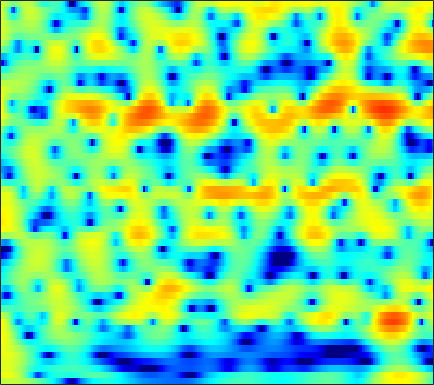

The table this chart was drawn from, first rows:
2.1791, 2.3699, 2.5595, 2.6733, 2.7132, 2.7022, 2.6256, 2.5265, 2.3375, 2.0858, 1.7881, 1.5287, 1.1489, 0.72805, 0.39373, -0.086133, -0.58985, -0.98583, -1.5312, -2.1061, -2.7212, -3.2123, -3.9225, -4.6994
4.081, 4.293, 4.447, 4.452, 4.357, 4.095, 3.674, 3.246, 2.519, 1.589, 0.4355, -0.6047, -2.27, -4.328, -6.19, -9.178, -12.42, -13.79, -12.55, -10.09, -8.052, -6.884, -5.721, -4.923
3.621, 3.76, 3.836, 3.785, 3.664, 3.384, 2.973, 2.579, 1.943, 1.185, 0.3167, -0.3948, -1.394, -2.402, -3.118, -3.95, -4.556, -4.838, -4.994, -4.937, -4.743, -4.547, -4.259, -3.966
3.762, 3.884, 3.951, 3.908, 3.803, 3.566, 3.221, 2.897, 2.38, 1.769, 1.074, 0.503, -0.3139, -1.189, -1.876, -2.823, -3.795, -4.526, -5.485, -6.38, -7.109, -7.494, -7.71, -7.571
4.162, 4.269, 4.308, 4.231, 4.099, 3.832, 3.462, 3.122, 2.589, 1.965, 1.249, 0.6532, -0.2263, -1.214, -2.04, -3.278, -4.727, -5.998, -8.046, -10.71, -14.42, -18.32, -21.91, -16.87
4.26, 4.247, 4.118, 3.869, 3.609, 3.172, 2.643, 2.194, 1.538, 0.8349, 0.1065, -0.4427, -1.173, -1.884, -2.402, -3.067, -3.707, -4.167, -4.743, -5.242, -5.606, -5.753, -5.734, -5.461
4.884, 4.661, 4.24, 3.671, 3.154, 2.339, 1.387, 0.5824, -0.5861, -1.827, -3.071, -3.933, -4.856, -5.38, -5.478, -5.291, -4.873, -4.483, -3.948, -3.437, -2.949, -2.596, -2.139, -1.715
5.448, 5.031, 4.329, 3.458, 2.688, 1.499, 0.09149, -1.131, -3.048, -5.432, -8.606, -11.94, -19.75, -25.47, -16.34, -10.97, -7.857, -6.195, -4.475, -3.133, -2.061, -1.394, -0.6354, -0.0201
5.366, 4.784, 3.834, 2.688, 1.713, 0.2905, -1.185, -2.299, -3.737, -5.072, -6.251, -6.971, -7.612, -7.677, -7.341, -6.498, -5.487, -4.713, -3.728, -2.764, -1.802, -1.117, -0.2588, 0.4904
5.454, 4.769, 3.538, 1.876, 0.2675, -2.444, -5.888, -8.784, -10.68, -8.876, -6.676, -5.443, -4.398, -3.806, -3.641, -3.732, -4.224, -4.8, -5.683, -6.044, -5.073, -3.587, -1.438, 0.42
2.663, 2.319, 1.593, 0.5089, -0.5313, -2.217, -4.053, -5.194, -5.767, -5.114, -3.929, -3.098, -2.286, -1.853, -1.825, -2.229, -3.193, -4.297, -6.313, -8.006, -6.947, -4.784, -1.871, 0.3924
-2.579, -2.391, -2.323, -2.374, -2.454, -2.601, -2.676, -2.661, -2.543, -2.297, -1.958, -1.707, -1.404, -1.173, -1.07, -0.9888, -0.9769, -0.9842, -0.926, -0.7339, -0.3243, 0.08951, 0.7641, 1.501
-6.604, -6.628, -6.561, -6.285, -5.9, -5.205, -4.412, -3.814, -3.065, -2.405, -1.851, -1.508, -1.121, -0.8248, -0.6388, -0.4124, -0.1836, 0.0006354, 0.2967, 0.6511, 1.049, 1.377, 1.808, 2.2
-10.2, -12.51, -16.73, -17.14, -13.5, -9.294, -6.38, -4.789, -3.193, -2.081, -1.364, -1.018, -0.785, -0.7641, -0.8315, -0.951, -0.9824, -0.8763, -0.4964, 0.1127, 0.8615, 1.449, 2.19, 2.781
-6.391, -7.231, -7.986, -7.718, -6.713, -4.909, -3.143, -2.021, -0.8677, -0.1135, 0.2369, 0.2304, -0.1921, -1.134, -2.243, -4.448, -7.415, -9.115, -7.61, -4.126, -1.287, 0.3201, 1.911, 3.033
-4.27, -3.855, -3.272, -2.604, -2.058, -1.261, -0.4962, 0.02379, 0.5916, 0.9482, 1.062, 0.9449, 0.4884, -0.352, -1.258, -2.788, -4.404, -5.098, -4.516, -2.732, -0.8853, 0.2752, 1.43, 2.199
-5.626, -4.705, -3.654, -2.712, -2.067, -1.27, -0.5537, -0.06734, 0.484, 0.9134, 1.196, 1.305, 1.329, 1.222, 1.084, 0.8763, 0.704, 0.6465, 0.6892, 0.8557, 1.062, 1.191, 1.28, 1.174
-6.511, -5.804, -4.867, -3.919, -3.215, -2.301, -1.422, -0.7961, -0.04076, 0.6306, 1.189, 1.537, 1.91, 2.175, 2.312, 2.425, 2.469, 2.468, 2.41, 2.276, 2.042, 1.779, 1.306, 0.6255
-8.971, -8.587, -7.789, -6.757, -5.867, -4.605, -3.326, -2.407, -1.255, -0.2284, 0.668, 1.251, 1.896, 2.404, 2.696, 2.97, 3.125, 3.159, 3.1, 2.916, 2.596, 2.253, 1.637, 0.8394
-16.88, -16.34, -14.81, -12.76, -11.04, -8.663, -6.395, -4.859, -3.036, -1.504, -0.23, 0.5656, 1.426, 2.09, 2.474, 2.846, 3.068, 3.141, 3.126, 2.981, 2.718, 2.443, 1.949, 1.345
-26.6, -25.87, -28.83, -24.59, -18.04, -12.2, -8.209, -5.931, -3.55, -1.727, -0.3341, 0.4781, 1.329, 1.954, 2.296, 2.624, 2.813, 2.885, 2.884, 2.779, 2.564, 2.344, 1.971, 1.488
-9.119, -9.905, -10.25, -9.333, -7.919, -5.683, -3.569, -2.213, -0.7361, 0.3722, 1.158, 1.565, 1.927, 2.131, 2.209, 2.257, 2.288, 2.301, 2.295, 2.249, 2.115, 1.933, 1.615, 1.123
1.702, 1.394, 1.198, 1.224, 1.388, 1.709, 2.042, 2.249, 2.39, 2.31, 1.988, 1.602, 0.899, 0.07038, -0.5188, -1.113, -1.323, -1.255, -0.9482, -0.6051, -0.3259, -0.2581, -0.3757, -0.7193
5.364, 5.13, 4.837, 4.556, 4.333, 3.997, 3.569, 3.155, 2.415, 1.41, 0.05067, -1.279, -3.596, -6.784, -9.957, -14.74, -14.44, -11.64, -8.861, -7.137, -6.069, -5.491, -5.078, -4.902
5.93, 5.753, 5.461, 5.098, 4.759, 4.208, 3.519, 2.881, 1.848, 0.5633, -1.028, -2.476, -4.773, -7.563, -9.819, -12.38, -13.26, -12.96, -12.29, -11.92, -11.84, -11.65, -10.94, -9.983
5.568, 5.493, 5.299, 4.99, 4.675, 4.138, 3.459, 2.856, 1.925, 0.8273, -0.4317, -1.462, -2.947, -4.525, -5.711, -7.271, -8.85, -10.11, -12.1, -14.97, -19.9, -27.51, -23.31, -15.88
4.667, 4.774, 4.769, 4.586, 4.342, 3.874, 3.258, 2.718, 1.903, 1.027, 0.1098, -0.6075, -1.584, -2.572, -3.371, -4.508, -5.725, -6.751, -8.285, -9.936, -11.38, -12.17, -11.87, -10.7
3.628, 4.007, 4.238, 4.174, 3.942, 3.409, 2.653, 1.967, 0.9846, 0.03551, -0.7362, -1.152, -1.498, -1.729, -1.91, -2.24, -2.738, -3.215, -4.002, -4.87, -5.678, -6.203, -6.635, -6.53
3.461, 3.956, 4.239, 4.143, 3.809, 3.018, 1.778, 0.5026, -1.72, -4.476, -6.608, -6.264, -4.15, -2.17, -1.072, -0.192, 0.08764, -0.007318, -0.5512, -1.604, -3.165, -4.683, -7.352, -9.517
2.337, 2.504, 2.494, 2.264, 1.941, 1.276, 0.2729, -0.7958, -2.873, -5.706, -7.989, -7.106, -3.925, -1.226, 0.2092, 1.461, 2.073, 2.167, 1.829, 0.9677, -0.5394, -2.053, -4.811, -7.228
-2.243, -2.643, -3.227, -3.72, -3.859, -3.718, -3.34, -3.024, -2.599, -2.2, -1.68, -1.112, -0.2157, 0.7675, 1.42, 2.109, 2.549, 2.674, 2.591, 2.254, 1.689, 1.216, 0.607, 0.1797
-7.603, -8.959, -11.7, -15.95, -17.67, -13.15, -8.822, -6.502, -4.159, -2.41, -1.042, -0.1901, 0.7795, 1.565, 2.051, 2.545, 2.852, 2.967, 2.968, 2.81, 2.562, 2.298, 1.961, 1.589
-9.428, -9.911, -10.97, -12, -11.91, -10.12, -7.517, -5.665, -3.549, -1.829, -0.434, 0.4242, 1.35, 2.057, 2.454, 2.817, 2.996, 3.027, 2.932, 2.692, 2.37, 2.046, 1.598, 1.125
-8.126, -7.434, -6.729, -6.014, -5.4, -4.431, -3.299, -2.39, -1.198, -0.09012, 0.885, 1.509, 2.196, 2.705, 2.964, 3.141, 3.125, 2.987, 2.634, 2.109, 1.406, 0.8146, -0.05733, -0.8735
-5.393, -4.702, -3.867, -3.103, -2.54, -1.757, -0.9409, -0.3168, 0.5074, 1.298, 2.009, 2.468, 2.97, 3.307, 3.447, 3.463, 3.271, 2.964, 2.328, 1.4, 0.1043, -1.1, -3.13, -5.569
-3.177, -2.941, -2.621, -2.272, -1.952, -1.419, -0.7615, -0.2054, 0.5705, 1.332, 2.029, 2.488, 2.972, 3.298, 3.422, 3.416, 3.192, 2.871, 2.204, 1.216, -0.1509, -1.522, -3.933, -7.31
-2.57, -3.002, -3.669, -4.226, -4.408, -4.159, -3.33, -2.474, -1.227, -0.06082, 0.9374, 1.555, 2.195, 2.641, 2.844, 2.947, 2.858, 2.68, 2.279, 1.691, 0.9452, 0.2616, -0.6984, -1.642
-2.254, -3.581, -6.103, -9.982, -14.2, -15.04, -9.387, -6.353, -3.533, -1.578, -0.1897, 0.5657, 1.313, 1.795, 2.033, 2.206, 2.254, 2.211, 2.088, 1.904, 1.671, 1.491, 1.244, 1.01
0.2267, -0.923, -2.822, -4.99, -6.316, -6.68, -5.37, -4.016, -2.432, -1.224, -0.3755, 0.06522, 0.4361, 0.6127, 0.6581, 0.6579, 0.6372, 0.6207, 0.6367, 0.7314, 0.883, 1.069, 1.32, 1.594
3.398, 2.689, 1.681, 0.7222, 0.1449, -0.371, -0.5978, -0.6192, -0.5861, -0.5924, -0.7834, -1.029, -1.534, -2.12, -2.59, -3.123, -3.527, -3.678, -3.733, -3.51, -2.883, -2.159, -1.016, 0.1806
5.01, 4.187, 3.013, 1.837, 1.032, 0.1983, -0.3559, -0.6581, -1.033, -1.571, -2.461, -3.451, -5.305, -7.685, -9.552, -11.22, -11.52, -11.54, -12.42, -14.35, -13.52, -10.36, -5.867, -2.58
5.192, 3.859, 1.605, -1.14, -3.281, -5.109, -4.734, -3.839, -2.932, -2.751, -3.343, -4.432, -6.83, -10.8, -15.34, -19.76, -15.64, -13.73, -13.05, -13.51, -12.2, -9.718, -5.924, -2.676
4.907, 3.448, 0.8258, -2.844, -6.575, -10.47, -7.475, -5.013, -2.964, -2.066, -1.998, -2.338, -3.233, -4.412, -5.272, -6.167, -6.572, -6.644, -6.55, -6.163, -5.506, -4.772, -3.389, -1.873
4.642, 3.872, 2.703, 1.475, 0.6635, -0.07685, -0.3163, -0.2564, -0.08332, 0.03165, -0.06168, -0.2569, -0.6886, -1.283, -1.782, -2.488, -3.212, -3.762, -4.516, -5.269, -6.004, -6.254, -6.145, -5.166
3.889, 3.628, 3.22, 2.795, 2.508, 2.182, 1.941, 1.815, 1.654, 1.483, 1.266, 1.029, 0.6253, 0.1052, -0.3799, -1.146, -2.111, -2.999, -4.489, -6.589, -9.699, -13.41, -22.86, -15.46
2.349, 2.324, 2.264, 2.205, 2.161, 2.12, 2.08, 2.043, 1.986, 1.878, 1.715, 1.542, 1.231, 0.8231, 0.4371, -0.2033, -0.9958, -1.728, -2.897, -4.313, -5.895, -7.033, -7.903, -7.308
-0.1814, -0.1446, -0.01086, 0.206, 0.398, 0.6732, 0.9323, 1.093, 1.267, 1.37, 1.385, 1.355, 1.24, 1.039, 0.8421, 0.5071, 0.1054, -0.2268, -0.7126, -1.186, -1.595, -1.831, -1.95, -1.815
-4.483, -4.534, -4.099, -3.301, -2.613, -1.757, -1.026, -0.5699, -0.1101, 0.2335, 0.4631, 0.566, 0.6341, 0.6325, 0.6007, 0.5467, 0.4816, 0.4522, 0.4397, 0.4608, 0.5152, 0.59, 0.7377, 0.8856
-15.05, -16.61, -11.63, -7.802, -5.883, -4.14, -2.98, -2.337, -1.714, -1.256, -0.9158, -0.7543, -0.6274, -0.5945, -0.6018, -0.5806, -0.4498, -0.2572, 0.1369, 0.6466, 1.196, 1.609, 2.102, 2.475
-7.92, -8.477, -7.609, -6.201, -5.357, -4.679, -4.318, -4.146, -3.798, -3.376, -2.911, -2.66, -2.6, -2.865, -3.28, -3.935, -4.188, -3.8, -2.504, -0.8567, 0.7157, 1.705, 2.744, 3.501
-0.3822, -0.9176, -1.635, -2.486, -3.376, -5.077, -7.541, -9.687, -10.64, -8.318, -5.985, -4.847, -4.272, -4.821, -6.125, -9.852, -21.45, -18.31, -7.615, -2.903, -0.06174, 1.439, 2.873, 3.833
2.545, 2.016, 1.103, -0.151, -1.386, -3.579, -6.553, -9.14, -10.4, -8.007, -5.463, -4.164, -3.213, -3.041, -3.289, -3.843, -4.149, -3.808, -2.562, -1.01, 0.3748, 1.23, 2.062, 2.611
3.447, 3.075, 2.407, 1.572, 0.8762, -0.1095, -1.019, -1.547, -1.896, -1.799, -1.427, -1.107, -0.7522, -0.5237, -0.4404, -0.3998, -0.3498, -0.2868, -0.1687, -0.07683, -0.02768, -0.1038, -0.3051, -0.5956
3.663, 3.342, 2.81, 2.231, 1.789, 1.265, 0.8424, 0.6474, 0.506, 0.538, 0.6677, 0.7823, 0.9272, 1.031, 1.054, 0.9856, 0.8111, 0.5998, 0.1716, -0.4494, -1.344, -2.245, -3.782, -5.724
3.647, 3.168, 2.447, 1.684, 1.148, 0.5968, 0.3301, 0.3321, 0.5673, 0.9274, 1.322, 1.596, 1.881, 2.025, 2.036, 1.913, 1.599, 1.233, 0.5562, -0.3711, -1.677, -2.932, -5.161, -8.347
3.541, 2.744, 1.369, -0.3917, -1.854, -3.554, -3.888, -3.113, -1.465, 0.07284, 1.273, 1.95, 2.56, 2.866, 2.923, 2.801, 2.461, 2.076, 1.409, 0.554, -0.4566, -1.321, -2.595, -3.99
3.403, 2.583, 0.9052, -1.694, -4.668, -11.34, -13.5, -7.572, -2.954, -0.2279, 1.462, 2.278, 2.928, 3.189, 3.165, 2.878, 2.38, 1.907, 1.183, 0.4361, -0.224, -0.6742, -1.251, -1.774
3.096, 2.88, 2.256, 1.335, 0.577, -0.24, -0.4352, -0.1353, 0.6407, 1.468, 2.136, 2.438, 2.576, 2.393, 2.035, 1.252, 0.1517, -0.8496, -2.262, -3.401, -3.921, -3.844, -3.386, -2.85
